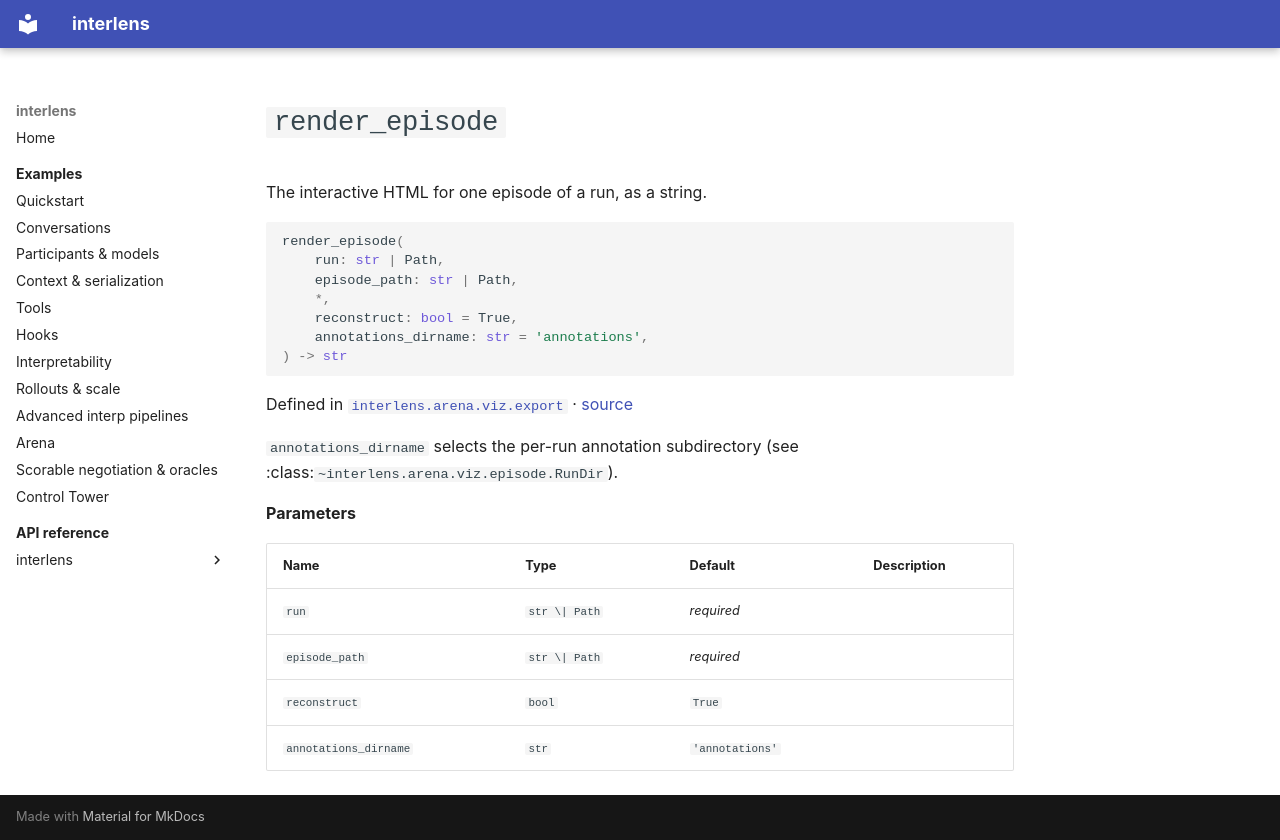

repository: Sid-MB/interlens · page: reference/interlens/arena/viz/export/render_episode/index.html · generator: mkdocs

# `render_episode`

The interactive HTML for one episode of a run, as a string.

```python
render_episode(
	run: str | Path,
	episode_path: str | Path,
	*,
	reconstruct: bool = True,
	annotations_dirname: str = 'annotations',
) -> str
```

Defined in [`interlens.arena.viz.export`](index.md) · [source](https://github.com/Sid-MB/interlens/blob/main/src/interlens/arena/viz/export.py#L171-L176)

`annotations_dirname` selects the per-run
annotation subdirectory (see :class:`~interlens.arena.viz.episode.RunDir`).

**Parameters**

| Name | Type | Default | Description |
|---|---|---|---|
| `run` | `str \| Path` | *required* |  |
| `episode_path` | `str \| Path` | *required* |  |
| `reconstruct` | `bool` | `True` |  |
| `annotations_dirname` | `str` | `'annotations'` |  |
